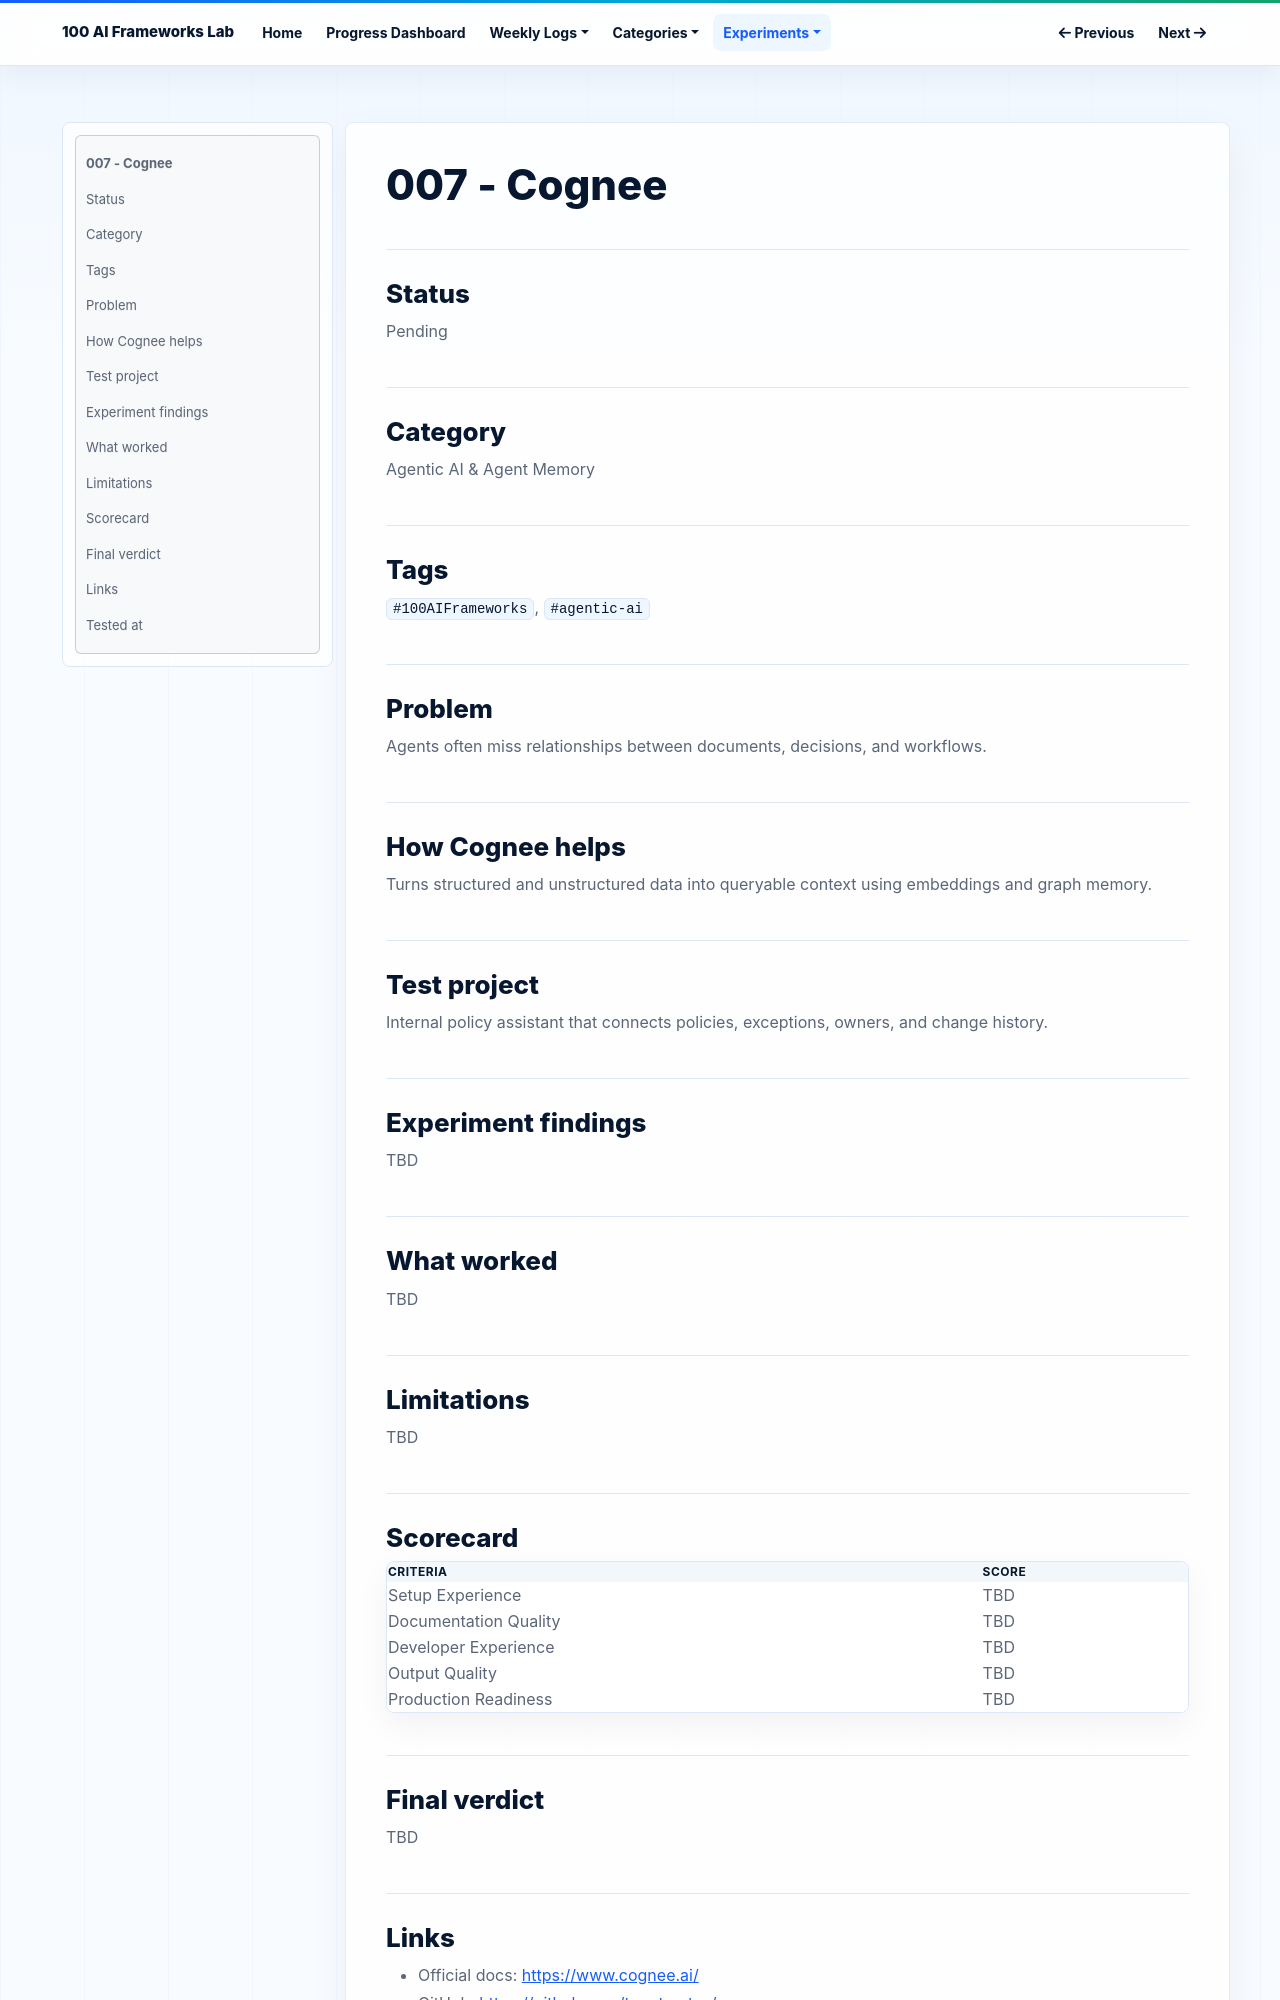

repository: NijatZeynalov/100-AI-frameworks · page: experiments/007-cognee/index.html · generator: mkdocs

# 007 - Cognee

## Status

Pending

## Category

Agentic AI & Agent Memory

## Tags

`#100AIFrameworks`, `#agentic-ai`

## Problem

Agents often miss relationships between documents, decisions, and workflows.

## How Cognee helps

Turns structured and unstructured data into queryable context using embeddings and graph memory.

## Test project

Internal policy assistant that connects policies, exceptions, owners, and change history.

## Experiment findings

TBD

## What worked

TBD

## Limitations

TBD

## Scorecard

| Criteria | Score |
|---|---|
| Setup Experience | TBD |
| Documentation Quality | TBD |
| Developer Experience | TBD |
| Output Quality | TBD |
| Production Readiness | TBD |

## Final verdict

TBD
